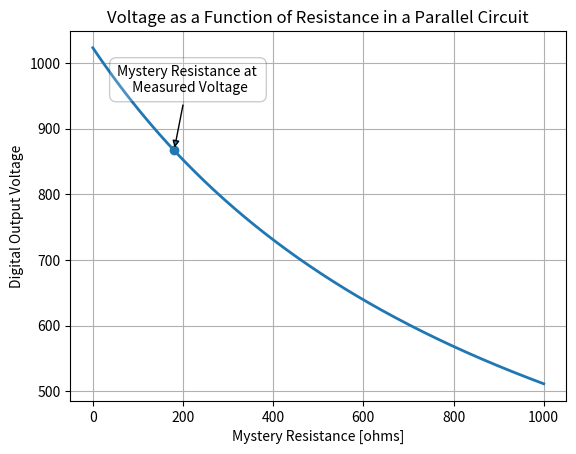

This figure's Python source:
# -*- coding: utf-8 -*-
"""Advanced Lab 1 Mystery Resistor

Automatically generated by Colab.

Original file is located at
    https://colab.research.google.com/<link-removed>
"""

import numpy as np
import matplotlib.pyplot as plt

v_in=1023 #input voltage of 5 volts
r_ref=1000 # reference resistor of 1000 ohms

mystery = 180

r_mys=np.linspace(0,1000,1000)
v_out=(r_ref/(r_ref+r_mys))*v_in

fig, ax = plt.subplots()

ax.plot(r_mys, v_out, linewidth=2.0)
ax.set_xlabel('Mystery Resistance [ohms]')
ax.set_ylabel('Digital Output Voltage')
ax.set_title('Voltage as a Function of Resistance in a Parallel Circuit')
ax.grid()
# This line adds a circular 'o' marker at the specialPoint values for time and position.
ax.plot(r_mys[mystery], v_out[mystery],'o', color = 'tab:blue')


plt.annotate("Mystery Resistance at \n Measured Voltage", # this is the text
                  xy=(r_mys[180], v_out[180]), # these are the coordinates to position the label
                  textcoords="offset points", # how to position the text
                  xytext=(10,40), # distance from text to points (x,y)
                  ha='center',
                  va='bottom',
                  bbox=dict(boxstyle='round,pad=0.5', fc='white', alpha=0.2),
                  arrowprops=dict(arrowstyle = '-|>', connectionstyle='arc3, rad=0'))

plt.show()